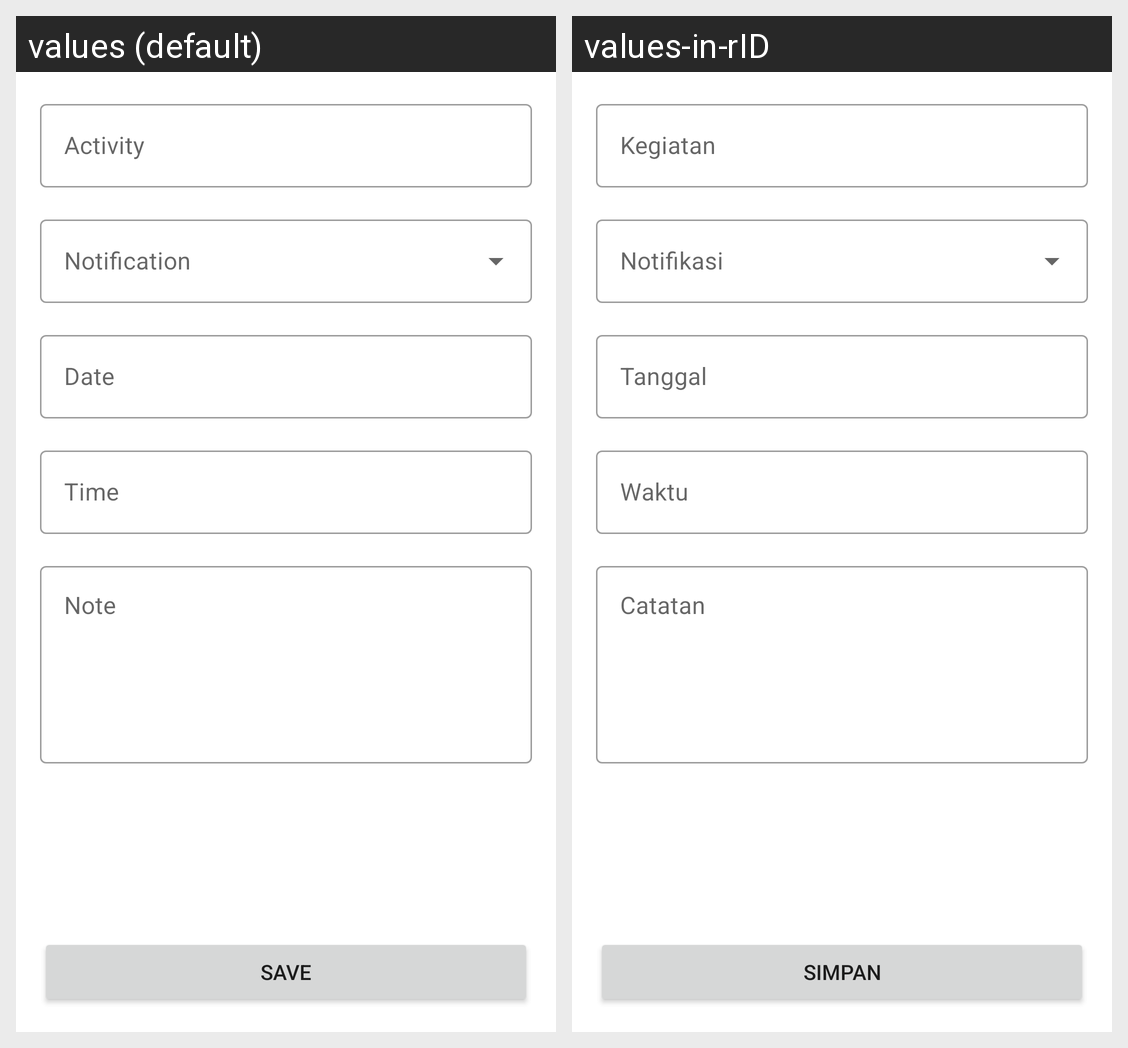

The Android screen above is rendered under two locales of the same app. Produce the string resources it draws, with the default and per-locale values.
Android screen res/layout/fragment_new_todo.xml rendered under 2 locales, left to right: values (default), values-in-rID. Device: Nexus 5 (rendered at 1080×1920; each locale shown at half size, 540×960, under a caption strip naming it); theme Theme.TodoList.
Strings drawn on this screen, with the default value and each locale's value (text and hints the layout hard-codes, and strings that could not be matched under every locale, appear in the picture but are not listed):

activity
  values: Activity
  values-in-rID: Kegiatan

date
  values: Date
  values-in-rID: Tanggal

time
  values: Time
  values-in-rID: Waktu

note
  values: Note
  values-in-rID: Catatan

save
  values: Save
  values-in-rID: Simpan
